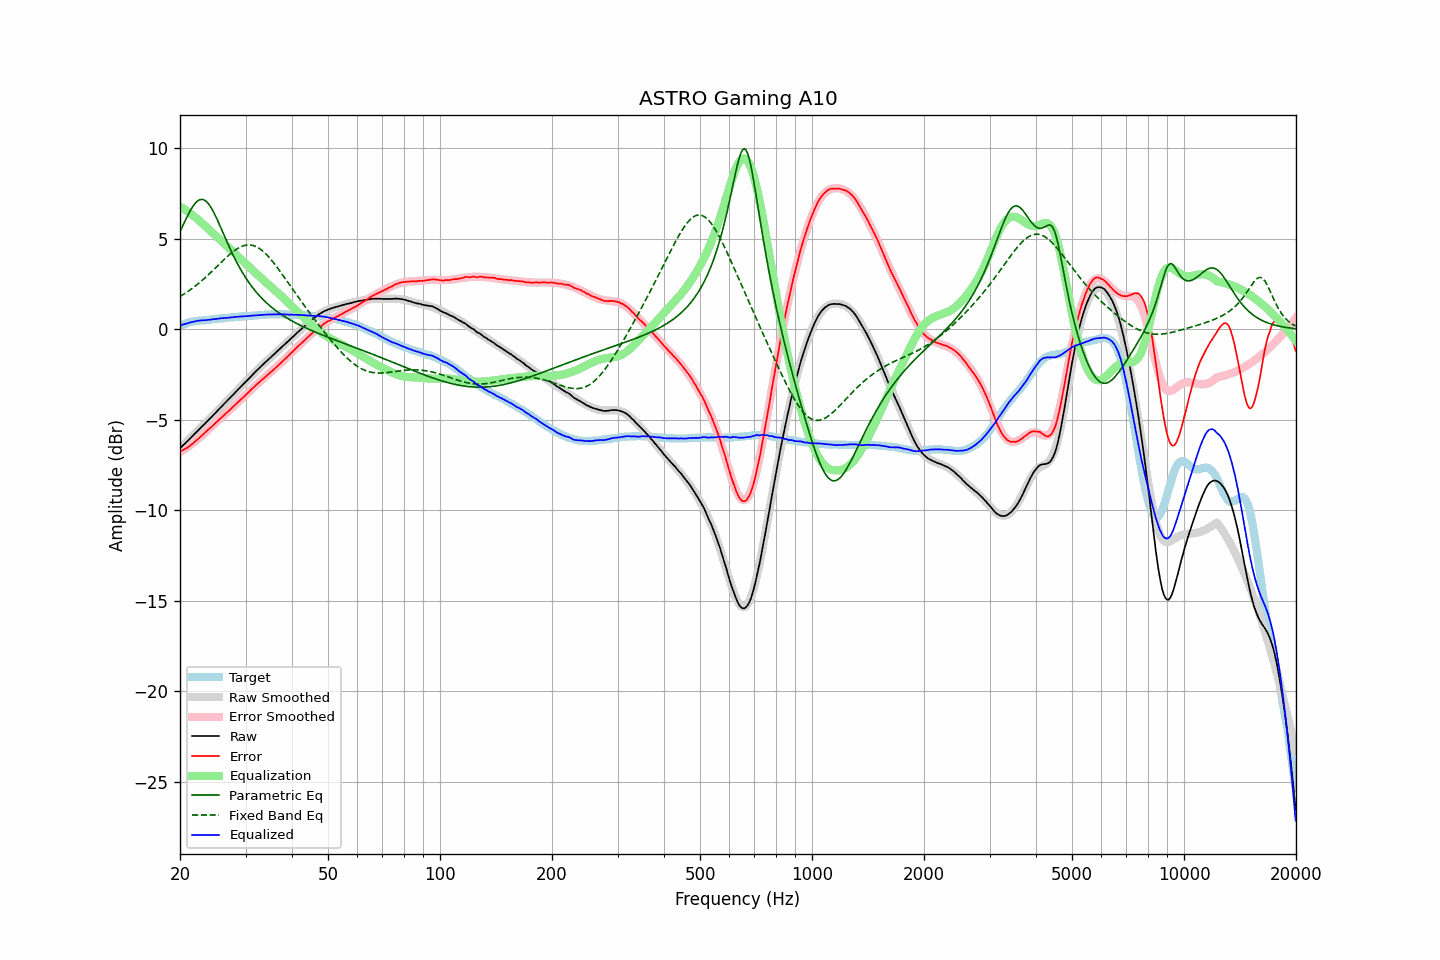

Values plotted in this chart, from the file beside it:
frequency, raw, error, smoothed, error_smoothed, equalization, parametric_eq, fixed_band_eq, equalized_raw, equalized_smoothed, target
20.00, -6.58, -6.77, -6.59, -6.79, 6.79, 5.39, 1.81, 0.21, 0.21, 0.18
20.20, -6.49, -6.72, -6.50, -6.74, 6.74, 5.58, 1.86, 0.24, 0.24, 0.22
20.40, -6.41, -6.67, -6.41, -6.68, 6.68, 5.78, 1.92, 0.26, 0.27, 0.26
20.61, -6.33, -6.62, -6.32, -6.62, 6.62, 5.96, 1.98, 0.29, 0.29, 0.29
20.81, -6.24, -6.57, -6.24, -6.56, 6.56, 6.15, 2.04, 0.31, 0.32, 0.33
21.02, -6.15, -6.52, -6.15, -6.49, 6.49, 6.32, 2.10, 0.34, 0.35, 0.37
21.23, -6.06, -6.45, -6.06, -6.43, 6.43, 6.49, 2.16, 0.37, 0.37, 0.39
21.44, -5.97, -6.38, -5.97, -6.36, 6.36, 6.65, 2.22, 0.39, 0.39, 0.41
21.66, -5.89, -6.31, -5.88, -6.30, 6.30, 6.79, 2.29, 0.41, 0.41, 0.43
21.87, -5.79, -6.23, -5.80, -6.23, 6.23, 6.91, 2.36, 0.43, 0.43, 0.44
22.09, -5.70, -6.16, -5.71, -6.16, 6.16, 7.02, 2.42, 0.45, 0.45, 0.46
22.31, -5.61, -6.08, -5.62, -6.08, 6.08, 7.10, 2.50, 0.47, 0.46, 0.47
22.54, -5.53, -6.00, -5.53, -6.00, 6.00, 7.15, 2.57, 0.48, 0.48, 0.48
22.76, -5.43, -5.92, -5.44, -5.92, 5.92, 7.18, 2.64, 0.49, 0.49, 0.48
22.99, -5.34, -5.83, -5.35, -5.84, 5.84, 7.18, 2.72, 0.50, 0.49, 0.48
23.22, -5.26, -5.76, -5.26, -5.76, 5.76, 7.15, 2.80, 0.50, 0.50, 0.49
23.45, -5.17, -5.68, -5.17, -5.68, 5.68, 7.09, 2.88, 0.51, 0.51, 0.50
23.69, -5.09, -5.60, -5.08, -5.60, 5.60, 7.01, 2.96, 0.51, 0.52, 0.51
23.92, -4.99, -5.51, -4.99, -5.52, 5.52, 6.90, 3.04, 0.52, 0.53, 0.52
24.16, -4.90, -5.44, -4.90, -5.44, 5.44, 6.77, 3.13, 0.53, 0.54, 0.54
24.40, -4.80, -5.36, -4.81, -5.35, 5.35, 6.62, 3.21, 0.55, 0.55, 0.56
24.65, -4.71, -5.27, -4.72, -5.27, 5.27, 6.46, 3.30, 0.56, 0.56, 0.56
24.89, -4.62, -5.19, -4.62, -5.19, 5.19, 6.28, 3.38, 0.57, 0.57, 0.57
25.14, -4.53, -5.11, -4.53, -5.11, 5.11, 6.09, 3.47, 0.58, 0.58, 0.58
25.39, -4.44, -5.03, -4.44, -5.03, 5.03, 5.90, 3.56, 0.59, 0.59, 0.59
25.65, -4.34, -4.95, -4.35, -4.95, 4.95, 5.70, 3.65, 0.60, 0.60, 0.60
25.91, -4.26, -4.86, -4.26, -4.87, 4.87, 5.49, 3.73, 0.61, 0.61, 0.60
26.16, -4.16, -4.77, -4.17, -4.78, 4.78, 5.29, 3.82, 0.62, 0.62, 0.61
26.43, -4.08, -4.70, -4.07, -4.70, 4.70, 5.08, 3.90, 0.62, 0.63, 0.62
26.69, -3.98, -4.61, -3.98, -4.62, 4.62, 4.88, 3.99, 0.63, 0.63, 0.63
26.96, -3.90, -4.54, -3.89, -4.53, 4.53, 4.68, 4.07, 0.64, 0.64, 0.65
27.23, -3.81, -4.46, -3.80, -4.45, 4.45, 4.49, 4.15, 0.65, 0.65, 0.66
27.50, -3.71, -4.38, -3.71, -4.37, 4.37, 4.30, 4.22, 0.66, 0.66, 0.67
27.77, -3.62, -4.29, -3.62, -4.29, 4.29, 4.11, 4.29, 0.66, 0.67, 0.66
28.05, -3.52, -4.21, -3.53, -4.21, 4.21, 3.93, 4.36, 0.68, 0.68, 0.68
28.33, -3.43, -4.11, -3.44, -4.12, 4.12, 3.75, 4.42, 0.69, 0.68, 0.68
28.62, -3.35, -4.03, -3.35, -4.04, 4.04, 3.59, 4.47, 0.69, 0.69, 0.69
28.90, -3.25, -3.95, -3.26, -3.96, 3.96, 3.42, 4.52, 0.70, 0.70, 0.70
29.19, -3.16, -3.86, -3.16, -3.87, 3.87, 3.27, 4.57, 0.71, 0.71, 0.70
29.48, -3.07, -3.80, -3.07, -3.79, 3.79, 3.11, 4.60, 0.71, 0.71, 0.72
29.78, -2.98, -3.71, -2.98, -3.70, 3.70, 2.97, 4.63, 0.72, 0.72, 0.72
30.08, -2.90, -3.62, -2.89, -3.62, 3.62, 2.83, 4.65, 0.72, 0.73, 0.73
30.38, -2.81, -3.53, -2.80, -3.53, 3.53, 2.70, 4.66, 0.73, 0.73, 0.73
30.68, -2.71, -3.46, -2.71, -3.45, 3.45, 2.57, 4.66, 0.73, 0.74, 0.75
30.99, -2.62, -3.36, -2.62, -3.36, 3.36, 2.44, 4.66, 0.75, 0.75, 0.74
31.30, -2.53, -3.28, -2.53, -3.28, 3.28, 2.32, 4.64, 0.75, 0.75, 0.75
31.61, -2.43, -3.19, -2.44, -3.20, 3.20, 2.21, 4.62, 0.76, 0.76, 0.76
31.93, -2.35, -3.11, -2.35, -3.11, 3.11, 2.10, 4.58, 0.77, 0.77, 0.77
32.24, -2.25, -3.02, -2.26, -3.03, 3.03, 2.00, 4.54, 0.78, 0.77, 0.76
32.57, -2.17, -2.95, -2.17, -2.95, 2.95, 1.89, 4.49, 0.78, 0.78, 0.78
32.89, -2.08, -2.87, -2.09, -2.87, 2.87, 1.80, 4.43, 0.79, 0.79, 0.79
33.22, -1.99, -2.79, -2.00, -2.79, 2.79, 1.70, 4.36, 0.80, 0.79, 0.79
33.55, -1.91, -2.71, -1.92, -2.71, 2.71, 1.61, 4.28, 0.80, 0.80, 0.80
33.89, -1.83, -2.64, -1.83, -2.64, 2.64, 1.53, 4.20, 0.80, 0.81, 0.81
34.23, -1.74, -2.56, -1.75, -2.56, 2.56, 1.45, 4.11, 0.81, 0.81, 0.81
34.57, -1.66, -2.48, -1.67, -2.48, 2.48, 1.37, 4.02, 0.82, 0.82, 0.82
34.92, -1.58, -2.40, -1.58, -2.40, 2.40, 1.29, 3.92, 0.82, 0.82, 0.82
35.27, -1.51, -2.33, -1.50, -2.33, 2.33, 1.21, 3.81, 0.82, 0.82, 0.82
35.62, -1.42, -2.25, -1.42, -2.25, 2.25, 1.14, 3.70, 0.82, 0.83, 0.83
35.97, -1.34, -2.17, -1.34, -2.17, 2.17, 1.07, 3.59, 0.82, 0.83, 0.83
... 635 more rows
